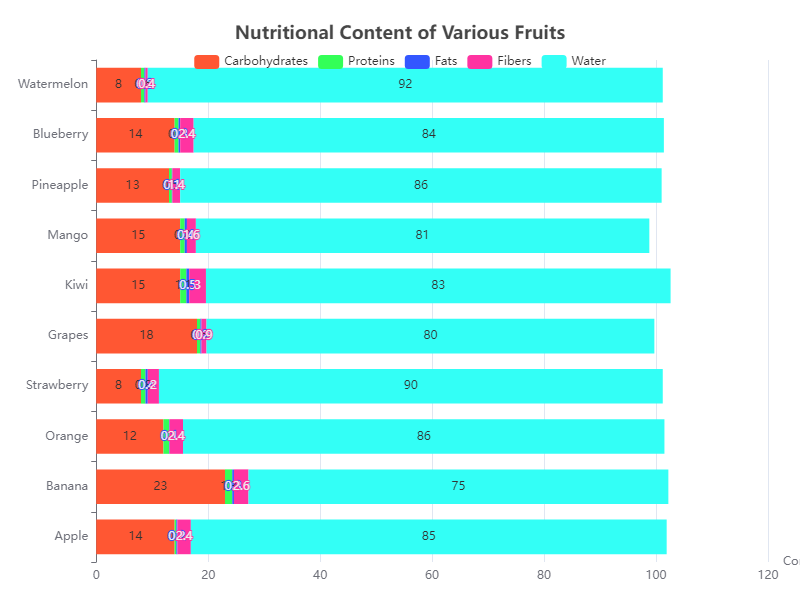

The data file committed next to this chart (first rows):
Fruit, Carbohydrates, Proteins, Fats, Fibers, Water
Apple, 14, 0.3, 0.2, 2.4, 85
Banana, 23, 1.3, 0.3, 2.6, 75
Orange, 12, 1, 0.1, 2.4, 86
Strawberry, 8, 0.8, 0.4, 2, 90
Grapes, 18, 0.6, 0.2, 0.9, 80
Kiwi, 15, 1.1, 0.5, 3, 83
Mango, 15, 0.8, 0.4, 1.6, 81
Pineapple, 13, 0.5, 0.1, 1.4, 86
Blueberry, 14, 0.7, 0.3, 2.4, 84
Watermelon, 8, 0.6, 0.2, 0.4, 92
